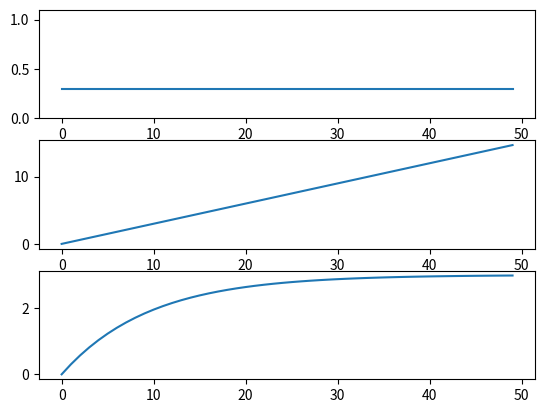

Python code for this plot:
#!/usr/bin/env python3
'''
Leaky integration vs. standard integration

[redacted]

MIT License
'''

import numpy as np
import matplotlib.pyplot as plt

def integrate(x, leak=0):
    n = len(x)
    y = np.zeros(n)
    for k in range(1,n):
        y[k] = y[k-1] + x[k] - leak*y[k-1] 
    return y

N = 50

# Generate a constant signal
x = .3*np.ones(N)

# Plot the signal
plt.subplot(3,1,1)
plt.ylim([0,1.1])
plt.plot(x)

# Plot standard integration
plt.subplot(3,1,2)
plt.plot(integrate(x))

# Plot leaky integration
plt.subplot(3,1,3)
plt.plot(integrate(x,.1))

plt.show()
    

